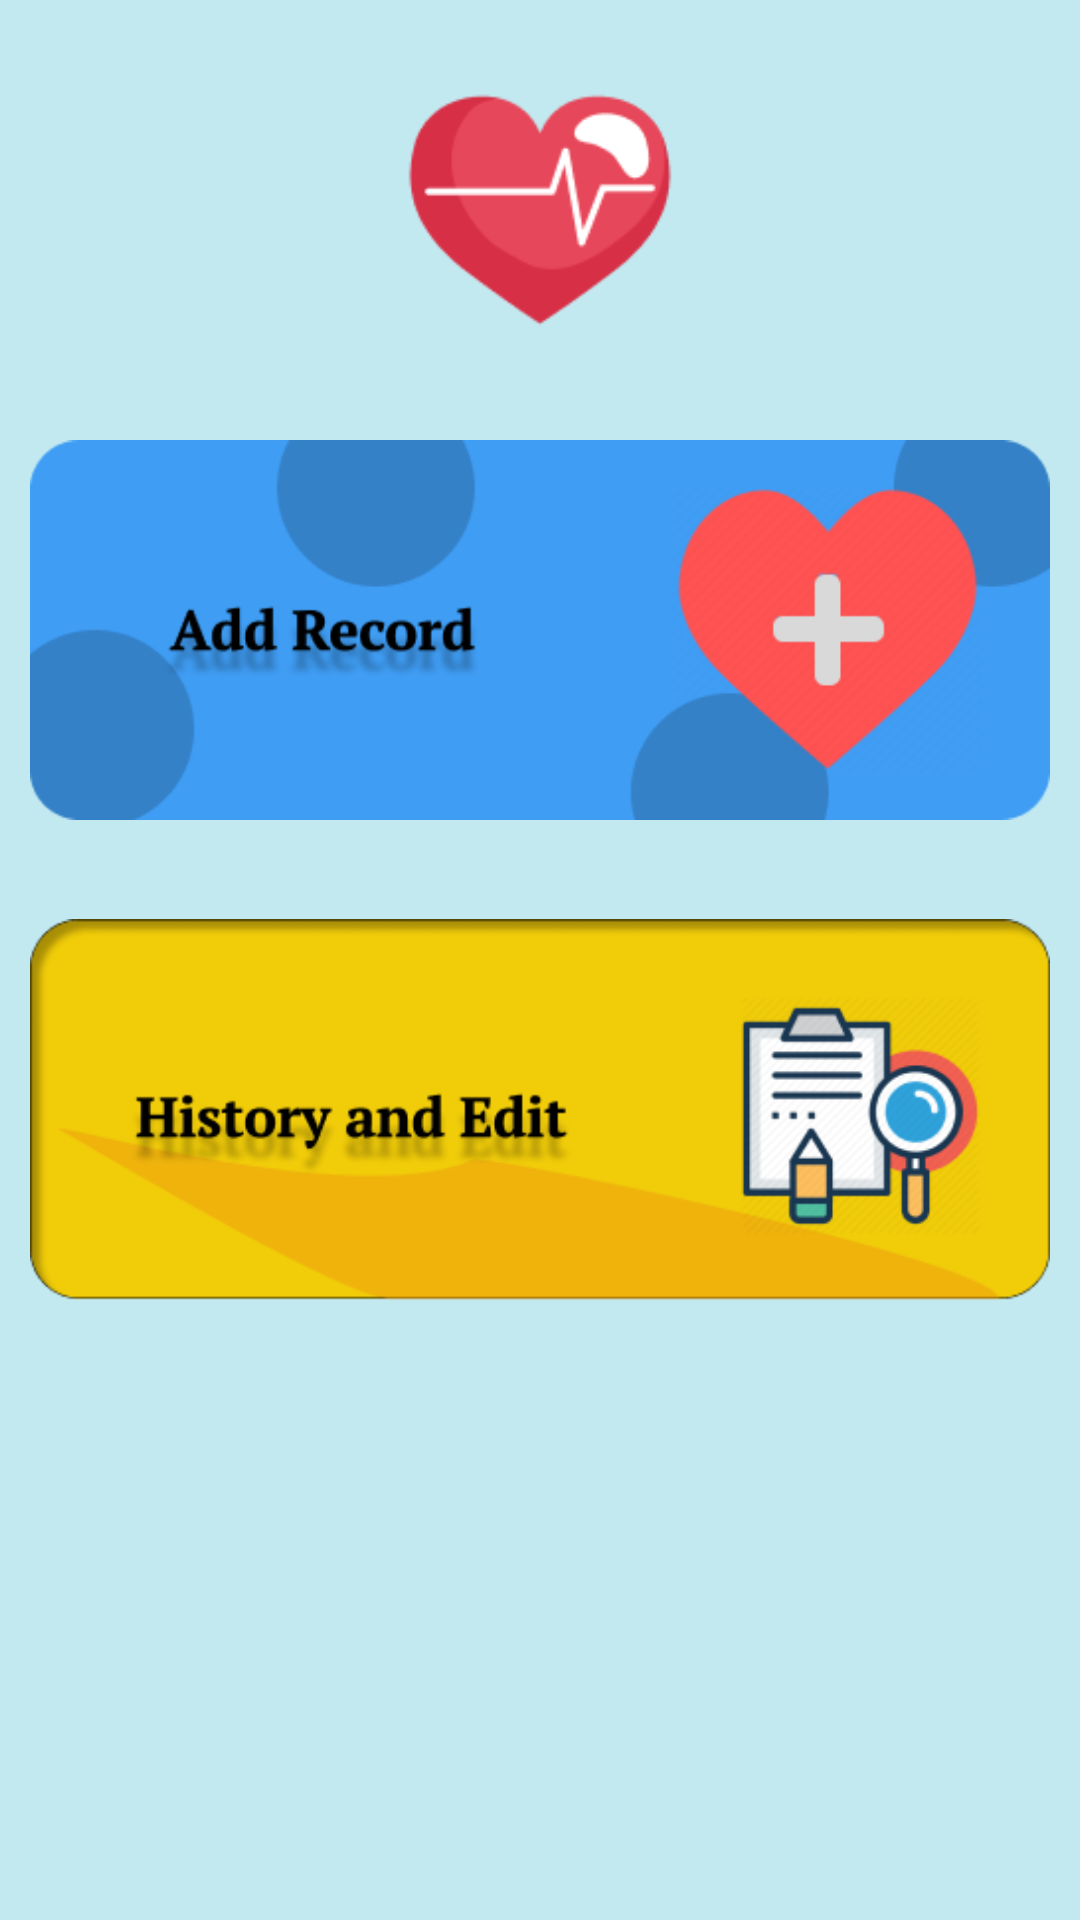

Layout XML and referenced resources for this Android screen:
<!-- AndroidManifest.xml: application theme Theme.CardiacRecorder -->
<!-- res/layout/activity_home2.xml -->
<?xml version="1.0" encoding="utf-8"?>
<ScrollView xmlns:android="http://schemas.android.com/apk/res/android"
    xmlns:app="http://schemas.android.com/apk/res-auto"
    xmlns:tools="http://schemas.android.com/tools"
    android:layout_width="match_parent"
    android:layout_height="match_parent"
    android:background="#C2E9F0"
    tools:context=".home_2">


        <LinearLayout
            android:layout_width="match_parent"
            android:layout_height="wrap_content"
            android:layout_margin="10dp"
            android:orientation="vertical">



            <RelativeLayout
                android:layout_width="match_parent"
                android:layout_height="match_parent">

                <ImageView
                    android:layout_width="match_parent"
                    android:layout_height="120dp"
                    app:srcCompat="@drawable/heart_logo">

                </ImageView>

            </RelativeLayout>

            <RelativeLayout
                android:layout_width="match_parent"
                android:layout_height="160dp">
                //add record img

                <ImageView
                    android:id="@+id/addRecord"
                    android:layout_width="match_parent"
                    android:layout_height="match_parent"
                    android:src="@drawable/recordadd"></ImageView>
            </RelativeLayout>


            <RelativeLayout
                android:layout_width="match_parent"
                android:layout_height="160dp">
                //show history img

                <ImageView
                    android:id="@+id/showHistory"
                    android:layout_width="match_parent"
                    android:layout_height="match_parent"
                    android:src="@drawable/histoy_edit"></ImageView>
            </RelativeLayout>
        </LinearLayout>



</ScrollView>
<!-- resources referenced by this layout -->
<resources>
  <!-- drawable heart_logo: png bitmap (drawable, 3977 bytes) -->
  <!-- drawable histoy_edit: png bitmap (drawable, 31898 bytes) -->
  <!-- drawable recordadd: png bitmap (drawable, 22188 bytes) -->
  <style name="Theme.CardiacRecorder" parent="Theme.AppCompat.DayNight.DarkActionBar">
          
          <item name="colorPrimary">@color/purple_500</item>
          <item name="colorPrimaryVariant">@color/purple_700</item>
          <item name="colorOnPrimary">@color/white</item>
          
          <item name="colorSecondary">@color/teal_200</item>
          <item name="colorSecondaryVariant">@color/teal_700</item>
          <item name="colorOnSecondary">@color/black</item>
          
          <item name="android:statusBarColor" tools:targetApi="l">?attr/colorPrimaryVariant</item>
          
      </style>
  <color name="purple_500">#FF6200EE</color>
  <color name="purple_700">#FF3700B3</color>
  <color name="white">#FFFFFFFF</color>
  <color name="teal_200">#FF03DAC5</color>
  <color name="teal_700">#FF018786</color>
  <color name="black">#FF000000</color>
</resources>
